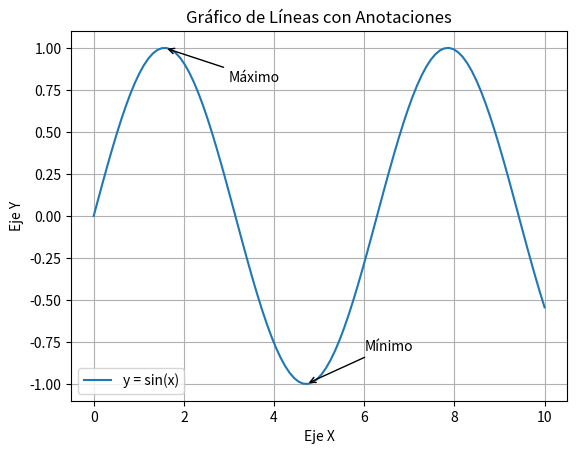

Python code for this plot:
import matplotlib.pyplot as plt
import numpy as np

# Datos
x = np.linspace(0, 10, 100)
y = np.sin(x)

# Crear el gráfico
plt.plot(x, y, label="y = sin(x)")

# Anotaciones
plt.annotate('Máximo', xy=(1.57, 1), xytext=(3, 0.8),
             arrowprops=dict(facecolor='red', arrowstyle='->'))
plt.annotate('Mínimo', xy=(4.71, -1), xytext=(6, -0.8),
             arrowprops=dict(facecolor='blue', arrowstyle='->'))

# Títulos y etiquetas
plt.title("Gráfico de Líneas con Anotaciones")
plt.xlabel("Eje X")
plt.ylabel("Eje Y")
plt.legend()
plt.grid(True)
plt.show()
